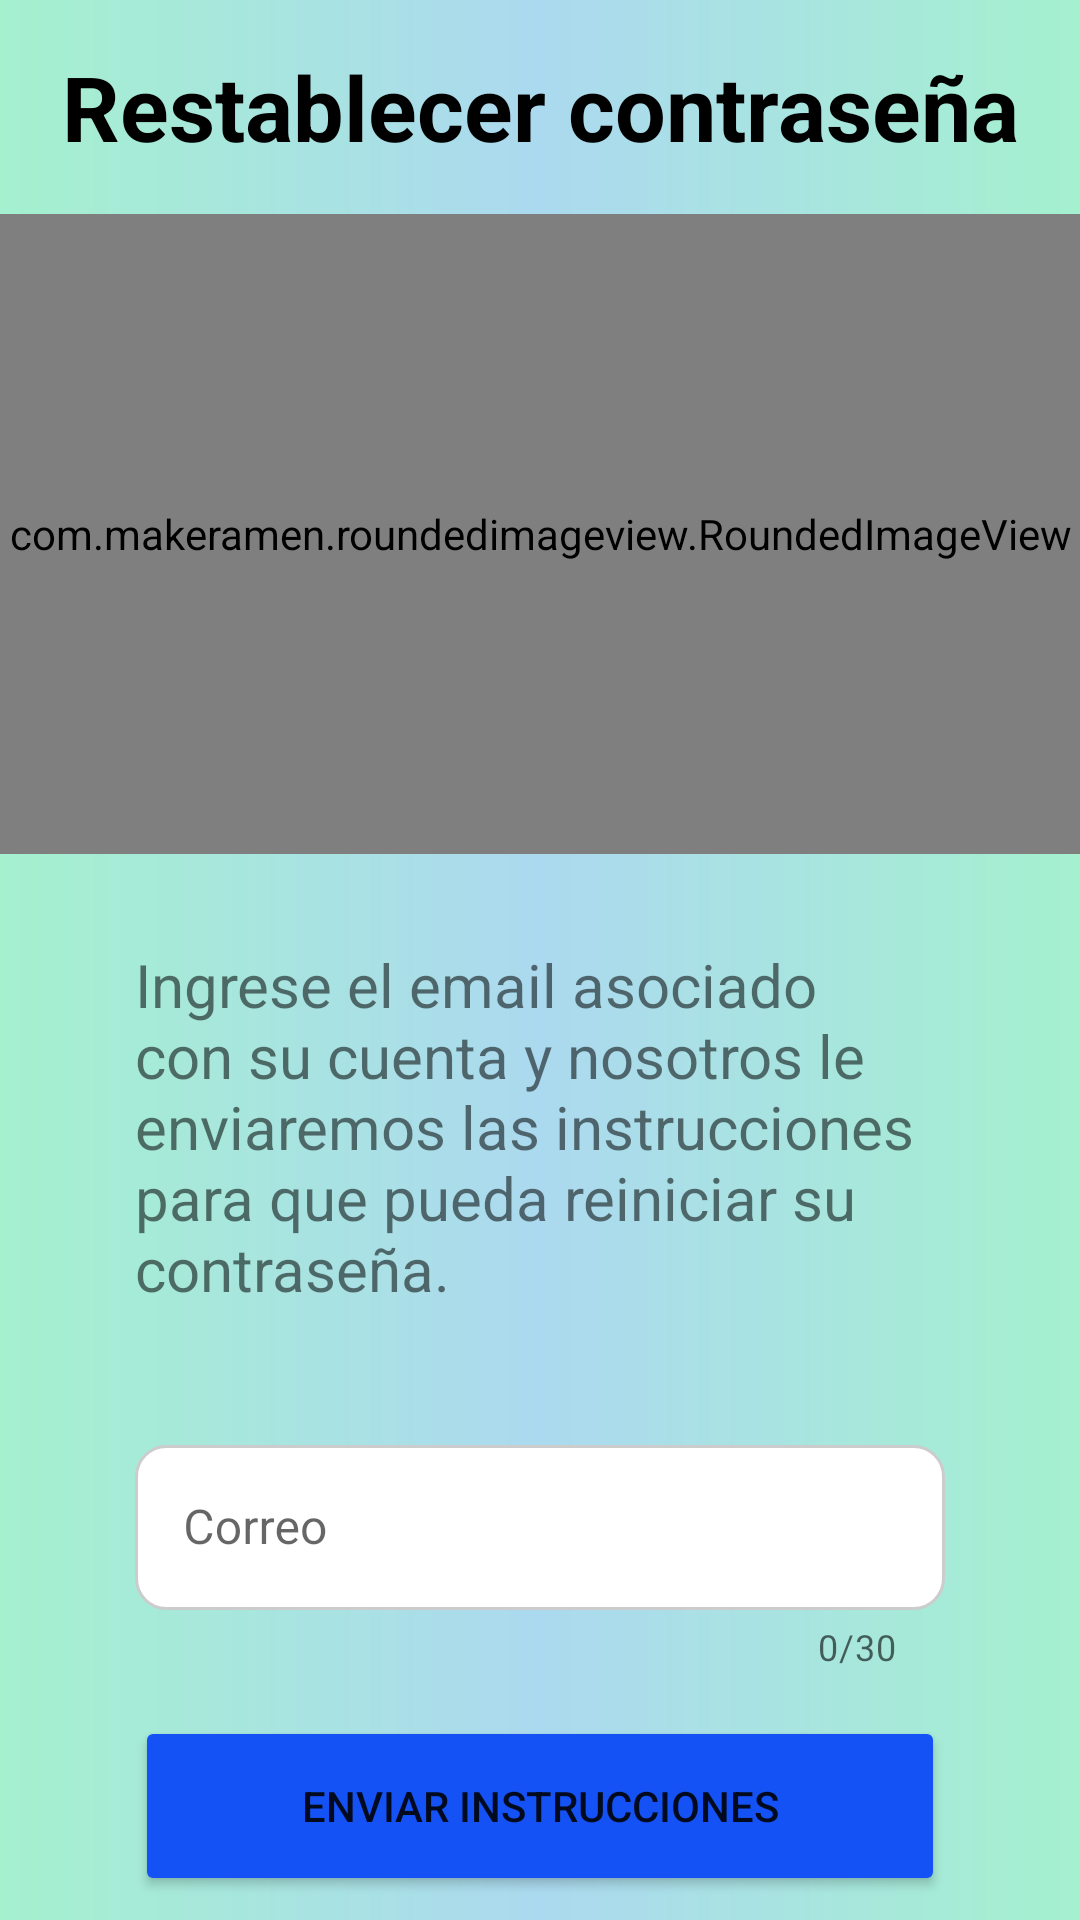

Write the Android layout XML for this screen, with the resource values it uses.
<!-- AndroidManifest.xml: application theme Theme.UJOBS -->
<!-- res/layout/activity_reset_password.xml -->
<?xml version="1.0" encoding="utf-8"?>
<LinearLayout xmlns:android="http://schemas.android.com/apk/res/android"
    xmlns:app="http://schemas.android.com/apk/res-auto"
    xmlns:tools="http://schemas.android.com/tools"
    android:layout_width="match_parent"
    android:layout_height="match_parent"
    android:orientation="vertical"
    tools:context=".ResetPasswordActivity"
    android:background="@drawable/bg_gradient">


    <LinearLayout
        android:layout_width="match_parent"
        android:layout_height="match_parent"
        android:layout_weight="8"
        android:orientation="vertical"
        android:gravity="center_vertical"
        android:background="#73FFFFFF">

        <TextView
            android:id="@+id/textView4"
            android:layout_width="match_parent"
            android:layout_height="wrap_content"
            android:text="@string/resetxt"
            android:textSize="30sp"
            android:gravity="center"
            android:textColor="@color/black"
            android:textStyle="bold" />
    </LinearLayout>

    <LinearLayout
        android:layout_width="match_parent"
        android:layout_height="match_parent"
        android:layout_weight="6"
        android:orientation="vertical"
        android:background="#73FFFFFF"
        >

        <com.makeramen.roundedimageview.RoundedImageView
            android:id="@+id/imageView1"
            android:layout_width="match_parent"
            android:layout_height="match_parent"
            android:scaleType="fitCenter"
            android:src="@drawable/forget_img"
            app:riv_corner_radius="30dip"
            app:riv_mutate_background="true" />
    </LinearLayout>

    <LinearLayout
        android:layout_width="match_parent"
        android:layout_height="match_parent"
        android:layout_weight="4"
        android:orientation="vertical"
        android:background="#73FFFFFF">

        <TextView
            android:id="@+id/textView5"
            android:layout_width="match_parent"
            android:layout_height="wrap_content"
            android:text="@string/resetMes"
            android:layout_marginVertical="30dp"
            android:layout_marginHorizontal="45dp"
            android:textSize="20sp"/>

        <com.google.android.material.textfield.TextInputLayout
            android:id="@+id/email"
            style="@style/Widget.MaterialComponents.TextInputLayout.OutlinedBox"
            android:layout_width="match_parent"
            android:layout_height="wrap_content"
            android:hint="@string/email"
            app:errorEnabled="true"
            app:counterEnabled="true"
            app:counterMaxLength="30"
            android:paddingVertical="10dp"
            android:paddingHorizontal="45dp">

            <com.google.android.material.textfield.TextInputEditText
                android:id="@+id/ema"
                android:layout_width="match_parent"
                android:layout_height="55dp"
                android:background="@drawable/border" />

        </com.google.android.material.textfield.TextInputLayout>

        <Button
            android:id="@+id/btnSend"
            android:layout_width="match_parent"
            android:layout_height="60dp"
            android:layout_marginVertical="5dp"
            android:layout_marginHorizontal="45dp"
            android:backgroundTint="@color/btnButtons"
            android:text="@string/btnRecovery"
            app:cornerRadius="12dp" />

    </LinearLayout>

</LinearLayout>
<!-- resources referenced by this layout -->
<resources>
  <color name="black">#FF000000</color>
  <color name="btnButtons">#1552F5</color>
  <!-- drawable bg_gradient (drawable) -->
  <?xml version="1.0" encoding="utf-8"?>
  <shape xmlns:android="http://schemas.android.com/apk/res/android">
      <gradient
          android:centerColor="@color/center"
          android:startColor="@color/left_right"
          android:endColor="@color/left_right"
          />
  </shape>
  <!-- drawable border (drawable) -->
  <?xml version="1.0" encoding="utf-8"?>
  <shape xmlns:android="http://schemas.android.com/apk/res/android" android:shape="rectangle">
      <solid android:color="#ffffff"/>
  
      <stroke android:width="1dp"
          android:color="#ccc"/>
  
      <padding android:left="1dp"
          android:top="1dp"
          android:right="1dp"
          android:bottom="1dp"/>
  
      <corners android:radius="30px"/>
  </shape>
  <!-- drawable forget_img: jpg bitmap (drawable, 65165 bytes) -->
  <string name="btnRecovery">Enviar instrucciones</string>
  <string name="email">Correo</string>
  <string name="resetMes">Ingrese el email asociado con su cuenta y nosotros le enviaremos las instrucciones para que pueda reiniciar su contraseña.</string>
  <string name="resetxt">Restablecer contraseña</string>
  <style name="Theme.UJOBS" parent="Theme.MaterialComponents.DayNight.NoActionBar">
          
          <item name="colorPrimary">@color/purple_500</item>
          <item name="colorPrimaryVariant">@color/purple_700</item>
          <item name="colorOnPrimary">@color/white</item>
          
          <item name="colorSecondary">@color/teal_200</item>
          <item name="colorSecondaryVariant">@color/teal_700</item>
          <item name="colorOnSecondary">@color/black</item>
          
          <item name="android:statusBarColor" tools:targetApi="l">?attr/colorPrimaryVariant</item>
          
      </style>
  <color name="center">#66B9E1</color>
  <color name="left_right">#5AE4A7</color>
  <color name="purple_500">#FF6200EE</color>
  <color name="purple_700">#FF3700B3</color>
  <color name="white">#FFFFFFFF</color>
  <color name="teal_200">#FF03DAC5</color>
  <color name="teal_700">#FF018786</color>
</resources>
